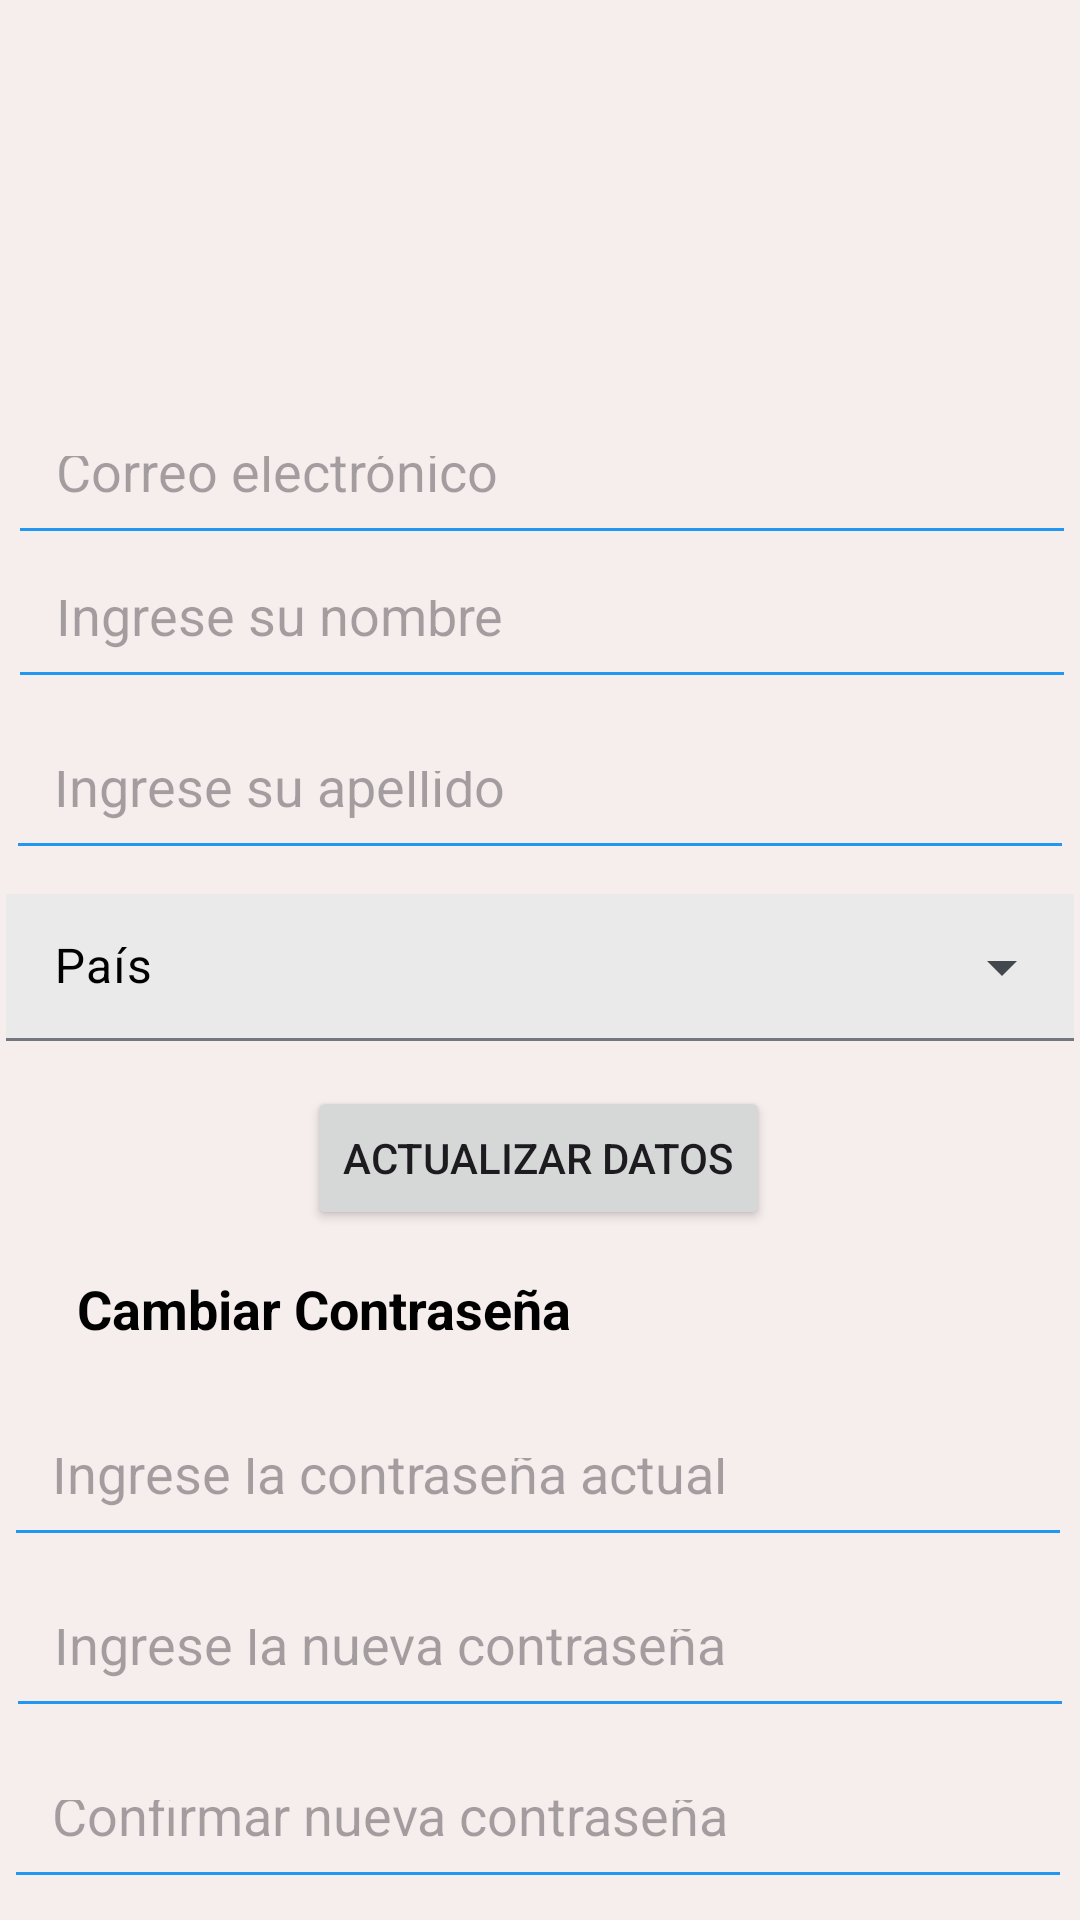

Android layout source for this screen:
<!-- AndroidManifest.xml: application theme Theme.Proyecto -->
<!-- res/layout/fragment_perfil.xml -->
<?xml version="1.0" encoding="utf-8"?>
<FrameLayout xmlns:android="http://schemas.android.com/apk/res/android"
    xmlns:app="http://schemas.android.com/apk/res-auto"
    xmlns:tools="http://schemas.android.com/tools"
    android:layout_width="wrap_content"
    android:layout_height="match_parent"
    android:background="#DDDDDD"
    android:gravity="center"
    tools:context=".fragments.PerfilFragment">


    <androidx.constraintlayout.widget.ConstraintLayout
        android:layout_width="wrap_content"
        android:layout_height="match_parent"
        android:background="#F6EDED">

        <EditText
            android:id="@+id/txtPName"
            android:layout_width="356dp"
            android:layout_height="49dp"
            android:layout_marginStart="20dp"
            android:layout_marginTop="184dp"
            android:layout_marginEnd="20dp"
            android:backgroundTint="#2196F3"
            android:hint="Ingrese su nombre"
            android:padding="16dp"
            app:layout_constraintEnd_toEndOf="parent"
            app:layout_constraintHorizontal_bias="0.481"
            app:layout_constraintStart_toStartOf="parent"
            app:layout_constraintTop_toTopOf="parent" />

        <EditText
            android:id="@+id/txtPEmail"
            android:layout_width="356dp"
            android:layout_height="49dp"
            android:layout_marginStart="20dp"
            android:layout_marginTop="136dp"
            android:layout_marginEnd="20dp"
            android:backgroundTint="#2196F3"
            android:enabled="false"
            android:hint="Correo electrónico"
            android:inputType="textEmailAddress"
            android:padding="16dp"
            app:layout_constraintEnd_toEndOf="parent"
            app:layout_constraintHorizontal_bias="0.481"
            app:layout_constraintStart_toStartOf="parent"
            app:layout_constraintTop_toTopOf="parent" />

        <EditText
            android:id="@+id/txtPLastName"
            android:layout_width="356dp"
            android:layout_height="49dp"
            android:layout_marginTop="8dp"
            android:backgroundTint="#2196F3"
            android:hint="Ingrese su apellido"
            android:padding="16dp"
            app:layout_constraintEnd_toEndOf="parent"
            app:layout_constraintHorizontal_bias="0.492"
            app:layout_constraintStart_toStartOf="parent"
            app:layout_constraintTop_toBottomOf="@+id/txtPName" />

        <Button
            android:id="@+id/btnPUdate"
            android:layout_width="wrap_content"
            android:layout_height="wrap_content"
            android:layout_marginStart="16dp"
            android:layout_marginTop="72dp"
            android:layout_marginEnd="16dp"
            android:text="Actualizar Datos"
            app:layout_constraintEnd_toEndOf="parent"
            app:layout_constraintHorizontal_bias="0.497"
            app:layout_constraintStart_toStartOf="parent"
            app:layout_constraintTop_toBottomOf="@id/txtPLastName" />

        <com.google.android.material.textfield.TextInputLayout
            android:id="@+id/txtRCountry"
            style="@style/Widget.Material3.TextInputLayout.FilledBox.Dense.ExposedDropdownMenu"
            android:layout_width="356dp"
            android:layout_height="49dp"
            android:layout_marginTop="8dp"
            android:hint="@string/country"
            android:textColorHint="@color/material_dynamic_primary0"
            app:layout_constraintEnd_toEndOf="parent"
            app:layout_constraintStart_toStartOf="parent"
            app:layout_constraintTop_toBottomOf="@+id/txtPLastName">

            <AutoCompleteTextView
                android:id="@+id/txtCountry"
                android:layout_width="match_parent"
                android:layout_height="wrap_content"
                android:background="#EAEAEA"
                android:inputType="none" />
        </com.google.android.material.textfield.TextInputLayout>

        <TextView
            android:id="@+id/textViewCambiarContrasena"
            android:layout_width="wrap_content"
            android:layout_height="wrap_content"
            android:layout_centerInParent="true"
            android:layout_marginTop="424dp"
            android:text="Cambiar Contraseña"
            android:textColor="@android:color/black"
            android:textSize="18sp"
            android:textStyle="bold"
            app:layout_constraintEnd_toEndOf="parent"
            app:layout_constraintHorizontal_bias="0.131"
            app:layout_constraintStart_toStartOf="parent"
            app:layout_constraintTop_toTopOf="parent" />

        <EditText
            android:id="@+id/txtPCurrentPassword"
            android:layout_width="356dp"
            android:layout_height="49dp"
            android:layout_marginStart="20dp"
            android:layout_marginTop="60dp"
            android:layout_marginEnd="20dp"
            android:backgroundTint="#2196F3"
            android:hint="Ingrese la contraseña actual"
            android:inputType="textPassword"
            android:padding="16dp"
            app:layout_constraintEnd_toEndOf="parent"
            app:layout_constraintHorizontal_bias="0.518"
            app:layout_constraintStart_toStartOf="parent"
            app:layout_constraintTop_toBottomOf="@+id/btnPUdate" />

        <ImageView
            android:id="@+id/txtImage"
            android:layout_width="381dp"
            android:layout_height="128dp"
            app:layout_constraintBottom_toTopOf="@+id/txtPEmail"
            app:layout_constraintEnd_toEndOf="parent"
            app:layout_constraintStart_toStartOf="parent"
            app:layout_constraintTop_toTopOf="parent"
            tools:src="@drawable/perfil" />

        <EditText
            android:id="@+id/txtPNewPassword"
            android:layout_width="356dp"
            android:layout_height="49dp"
            android:layout_marginTop="8dp"
            android:backgroundTint="#2196F3"
            android:hint="Ingrese la nueva contraseña"
            android:inputType="textPassword"
            android:padding="16dp"
            app:layout_constraintEnd_toEndOf="parent"
            app:layout_constraintStart_toStartOf="parent"
            app:layout_constraintTop_toBottomOf="@+id/txtPCurrentPassword" />

        <EditText
            android:id="@+id/txtPPasswordConfirm"
            android:layout_width="356dp"
            android:layout_height="49dp"
            android:layout_marginStart="20dp"
            android:layout_marginTop="8dp"
            android:layout_marginEnd="20dp"
            android:backgroundTint="#2196F3"
            android:hint="Confirmar nueva contraseña"
            android:inputType="textPassword"
            android:padding="16dp"
            app:layout_constraintEnd_toEndOf="parent"
            app:layout_constraintHorizontal_bias="0.518"
            app:layout_constraintStart_toStartOf="parent"
            app:layout_constraintTop_toBottomOf="@+id/txtPNewPassword" />

        <LinearLayout
            android:layout_width="401dp"
            android:layout_height="180dp"
            android:layout_marginTop="70dp"
            android:orientation="horizontal"
            app:layout_constraintBottom_toBottomOf="parent"
            app:layout_constraintEnd_toEndOf="parent"
            app:layout_constraintHorizontal_bias="0.0"
            app:layout_constraintStart_toStartOf="parent"
            app:layout_constraintTop_toBottomOf="@+id/txtPPasswordConfirm">

            <androidx.constraintlayout.widget.ConstraintLayout
                android:layout_width="match_parent"
                android:layout_height="match_parent">

                <Button
                    android:id="@+id/btnLogout"
                    android:layout_width="wrap_content"
                    android:layout_height="wrap_content"
                    android:layout_marginStart="120dp"
                    android:layout_weight="1"
                    android:ems="10"
                    android:text="Cerrar Sesion"
                    android:visibility="invisible"
                    app:layout_constraintBottom_toBottomOf="parent"
                    app:layout_constraintStart_toStartOf="parent"
                    app:layout_constraintTop_toTopOf="parent"
                    tools:visibility="visible" />

                <Button
                    android:id="@+id/btnPChangePassword"
                    android:layout_width="wrap_content"
                    android:layout_height="wrap_content"
                    android:text="Cambiar Contraseña"
                    app:layout_constraintStart_toStartOf="parent"
                    app:layout_constraintTop_toTopOf="parent" />

                <Button
                    android:id="@+id/btnPDelete"
                    android:layout_width="wrap_content"
                    android:layout_height="wrap_content"
                    android:ems="11"
                    android:text="Borrar Cuenta Permanentemente"
                    app:layout_constraintEnd_toEndOf="parent"
                    app:layout_constraintTop_toTopOf="parent">

                </Button>
            </androidx.constraintlayout.widget.ConstraintLayout>

        </LinearLayout>


    </androidx.constraintlayout.widget.ConstraintLayout>

    <com.google.android.material.card.MaterialCardView
        android:id="@+id/materialCardView"
        android:layout_width="370dp"
        android:layout_height="wrap_content"
        android:layout_marginTop="168dp"
        android:checkable="true"
        android:focusable="true"
        app:cardCornerRadius="8dp"
        app:layout_constraintEnd_toEndOf="parent"
        app:layout_constraintStart_toStartOf="parent"
        app:layout_constraintTop_toTopOf="parent">

    </com.google.android.material.card.MaterialCardView>


    <com.google.android.material.card.MaterialCardView
        android:id="@+id/materialCardViewNuevaContraseña"
        android:layout_width="370dp"
        android:layout_height="wrap_content"
        android:layout_marginTop="16dp"
        app:cardCornerRadius="8dp"
        app:layout_constraintEnd_toEndOf="parent"
        app:layout_constraintStart_toStartOf="parent"
        app:layout_constraintTop_toBottomOf="@id/materialCardView">

    </com.google.android.material.card.MaterialCardView>


    <com.google.android.material.card.MaterialCardView
        android:id="@+id/materialCardViewConfirmarContrasena"
        android:layout_width="370dp"
        android:layout_height="wrap_content"
        android:layout_marginTop="16dp"
        app:cardCornerRadius="8dp"
        app:layout_constraintEnd_toEndOf="parent"
        app:layout_constraintStart_toStartOf="parent"
        app:layout_constraintTop_toBottomOf="@id/materialCardViewNuevaContraseña">

    </com.google.android.material.card.MaterialCardView>


</FrameLayout>
<!-- resources referenced by this layout -->
<resources>
  <string name="country">País</string>
  <style name="Theme.Proyecto" parent="Theme.Material3.Light.NoActionBar">
          <item name="colorPrimary">@color/md_theme_light_primary</item>
          <item name="colorOnPrimary">@color/md_theme_light_onPrimary</item>
          <item name="colorPrimaryContainer">@color/md_theme_light_primaryContainer</item>
          <item name="colorOnPrimaryContainer">@color/md_theme_light_onPrimaryContainer</item>
          <item name="colorSecondary">@color/md_theme_light_secondary</item>
          <item name="colorOnSecondary">@color/md_theme_light_onSecondary</item>
          <item name="colorSecondaryContainer">@color/md_theme_light_secondaryContainer</item>
          <item name="colorOnSecondaryContainer">@color/md_theme_light_onSecondaryContainer</item>
          <item name="colorTertiary">@color/md_theme_light_tertiary</item>
          <item name="colorOnTertiary">@color/md_theme_light_onTertiary</item>
          <item name="colorTertiaryContainer">@color/md_theme_light_tertiaryContainer</item>
          <item name="colorOnTertiaryContainer">@color/md_theme_light_onTertiaryContainer</item>
          <item name="colorError">@color/md_theme_light_error</item>
          <item name="colorErrorContainer">@color/md_theme_light_errorContainer</item>
          <item name="colorOnError">@color/md_theme_light_onError</item>
          <item name="colorOnErrorContainer">@color/md_theme_light_onErrorContainer</item>
          <item name="android:colorBackground">@color/md_theme_light_background</item>
          <item name="colorOnBackground">@color/md_theme_light_onBackground</item>
          <item name="colorSurface">@color/md_theme_light_surface</item>
          <item name="colorOnSurface">@color/md_theme_light_onSurface</item>
          <item name="colorSurfaceVariant">@color/md_theme_light_surfaceVariant</item>
          <item name="colorOnSurfaceVariant">@color/md_theme_light_onSurfaceVariant</item>
          <item name="colorOutline">@color/md_theme_light_outline</item>
          <item name="colorOnSurfaceInverse">@color/md_theme_light_inverseOnSurface</item>
          <item name="colorSurfaceInverse">@color/md_theme_light_inverseSurface</item>
          <item name="colorPrimaryInverse">@color/md_theme_light_inversePrimary</item>
      </style>
  <color name="md_theme_light_primary">#225FA6</color>
  <color name="md_theme_light_onPrimary">#FFFFFF</color>
  <color name="md_theme_light_primaryContainer">#D5E3FF</color>
  <color name="md_theme_light_onPrimaryContainer">#001C3B</color>
  <color name="md_theme_light_secondary">#1860A5</color>
  <color name="md_theme_light_onSecondary">#FFFFFF</color>
  <color name="md_theme_light_secondaryContainer">#D3E3FF</color>
  <color name="md_theme_light_onSecondaryContainer">#001C39</color>
  <color name="md_theme_light_tertiary">#006688</color>
  <color name="md_theme_light_onTertiary">#FFFFFF</color>
  <color name="md_theme_light_tertiaryContainer">#C2E8FF</color>
  <color name="md_theme_light_onTertiaryContainer">#001E2B</color>
  <color name="md_theme_light_error">#BA1A1A</color>
  <color name="md_theme_light_errorContainer">#FFDAD6</color>
  <color name="md_theme_light_onError">#FFFFFF</color>
  <color name="md_theme_light_onErrorContainer">#410002</color>
  <color name="md_theme_light_background">#FDFBFF</color>
  <color name="md_theme_light_onBackground">#1A1C1E</color>
  <color name="md_theme_light_surface">#FDFBFF</color>
  <color name="md_theme_light_onSurface">#1A1C1E</color>
  <color name="md_theme_light_surfaceVariant">#E0E2EC</color>
  <color name="md_theme_light_onSurfaceVariant">#43474E</color>
  <color name="md_theme_light_outline">#74777F</color>
  <color name="md_theme_light_inverseOnSurface">#F1F0F4</color>
  <color name="md_theme_light_inverseSurface">#2F3033</color>
  <color name="md_theme_light_inversePrimary">#A7C8FF</color>
</resources>
